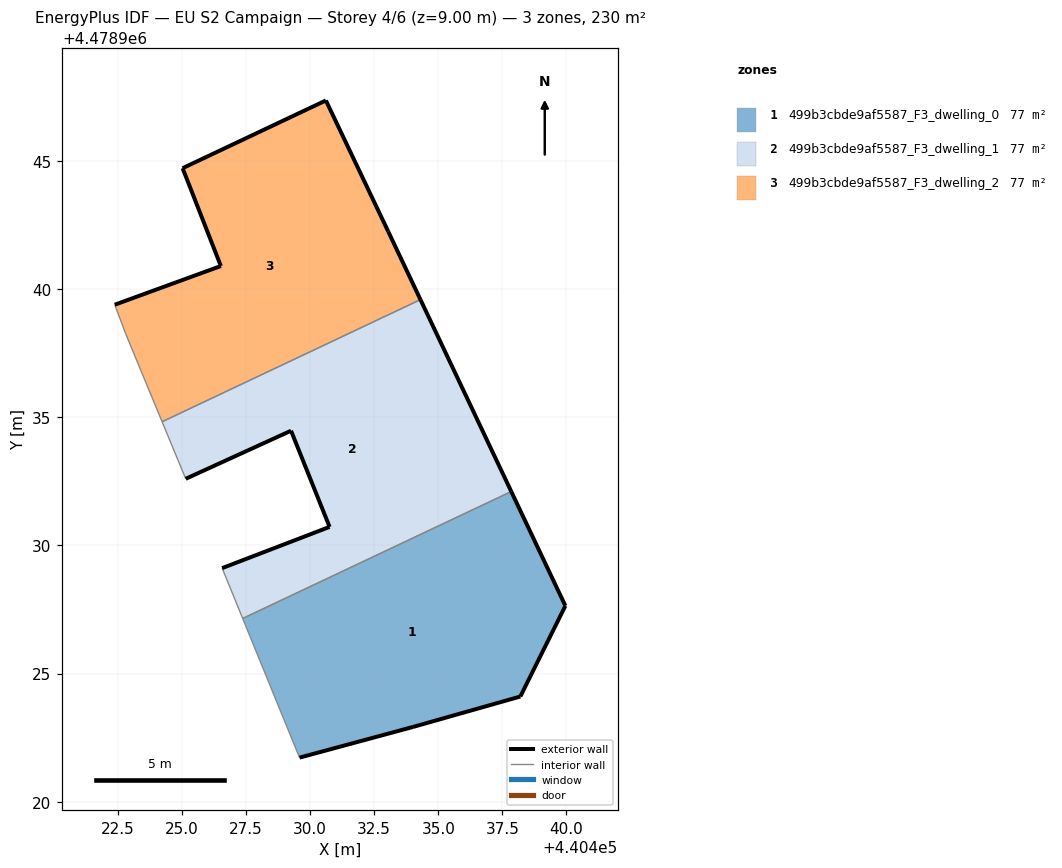
=== STOREY PLAN SPEC (per zone: floor XY polygon, exterior-wall plan segments, windows/doors) ===
zone 1: 499b3cbde9af5587_F3_dwelling_0  (76.6 m²)
  floor: (440438.20, 4478924.11) (440439.96, 4478927.64) (440437.85, 4478932.11) (440427.37, 4478927.15) (440429.58, 4478921.72) (440434.01, 4478922.92)
  exterior wall: (440434.01, 4478922.92) – (440429.59, 4478921.72)  [4.6 m]
  exterior wall: (440437.85, 4478932.11) – (440439.96, 4478927.64)  [4.9 m]
  exterior wall: (440439.96, 4478927.64) – (440438.20, 4478924.11)  [4.0 m]
  exterior wall: (440438.20, 4478924.11) – (440434.01, 4478922.92)  [4.4 m]
  interior walls: 2
zone 2: 499b3cbde9af5587_F3_dwelling_1  (76.6 m²)
  floor: (440437.85, 4478932.11) (440434.30, 4478939.59) (440424.22, 4478934.83) (440425.14, 4478932.60) (440429.25, 4478934.48) (440430.76, 4478930.73) (440426.57, 4478929.12) (440427.37, 4478927.15)
  exterior wall: (440434.30, 4478939.59) – (440437.85, 4478932.11)  [8.3 m]
  exterior wall: (440426.57, 4478929.12) – (440430.76, 4478930.73)  [4.5 m]
  exterior wall: (440430.76, 4478930.73) – (440429.25, 4478934.48)  [4.0 m]
  exterior wall: (440429.25, 4478934.48) – (440425.14, 4478932.60)  [4.5 m]
  interior walls: 4
zone 3: 499b3cbde9af5587_F3_dwelling_2  (76.6 m²)
  floor: (440434.30, 4478939.59) (440433.05, 4478942.25) (440430.61, 4478947.37) (440425.02, 4478944.72) (440426.52, 4478940.91) (440422.38, 4478939.40) (440422.80, 4478938.27) (440424.22, 4478934.83)
  exterior wall: (440426.52, 4478940.91) – (440425.02, 4478944.72)  [4.1 m]
  exterior wall: (440425.02, 4478944.72) – (440430.61, 4478947.37)  [6.2 m]
  exterior wall: (440430.61, 4478947.37) – (440433.05, 4478942.25)  [5.7 m]
  exterior wall: (440433.05, 4478942.25) – (440434.30, 4478939.59)  [2.9 m]
  exterior wall: (440422.38, 4478939.40) – (440426.52, 4478940.91)  [4.4 m]
  interior walls: 3

=== DERIVED (storey summary) ===
Building: EU S2 Campaign
Storey: 4 of 6  (floor level z = 9.00 m)
Storey gross floor area: 229.8 m²
Zones on this storey: 3
  - 499b3cbde9af5587_F3_dwelling_0: floor 76.6 m²; exterior wall 17.8 m (53.5 m²); WWR 0.0%
  - 499b3cbde9af5587_F3_dwelling_1: floor 76.6 m²; exterior wall 21.3 m (64.0 m²); WWR 0.0%
  - 499b3cbde9af5587_F3_dwelling_2: floor 76.6 m²; exterior wall 23.3 m (69.9 m²); WWR 0.0%
Zone adjacency (shared interzone walls):
  - 499b3cbde9af5587_F3_dwelling_0 ↔ 499b3cbde9af5587_F3_dwelling_1
  - 499b3cbde9af5587_F3_dwelling_1 ↔ 499b3cbde9af5587_F3_dwelling_2